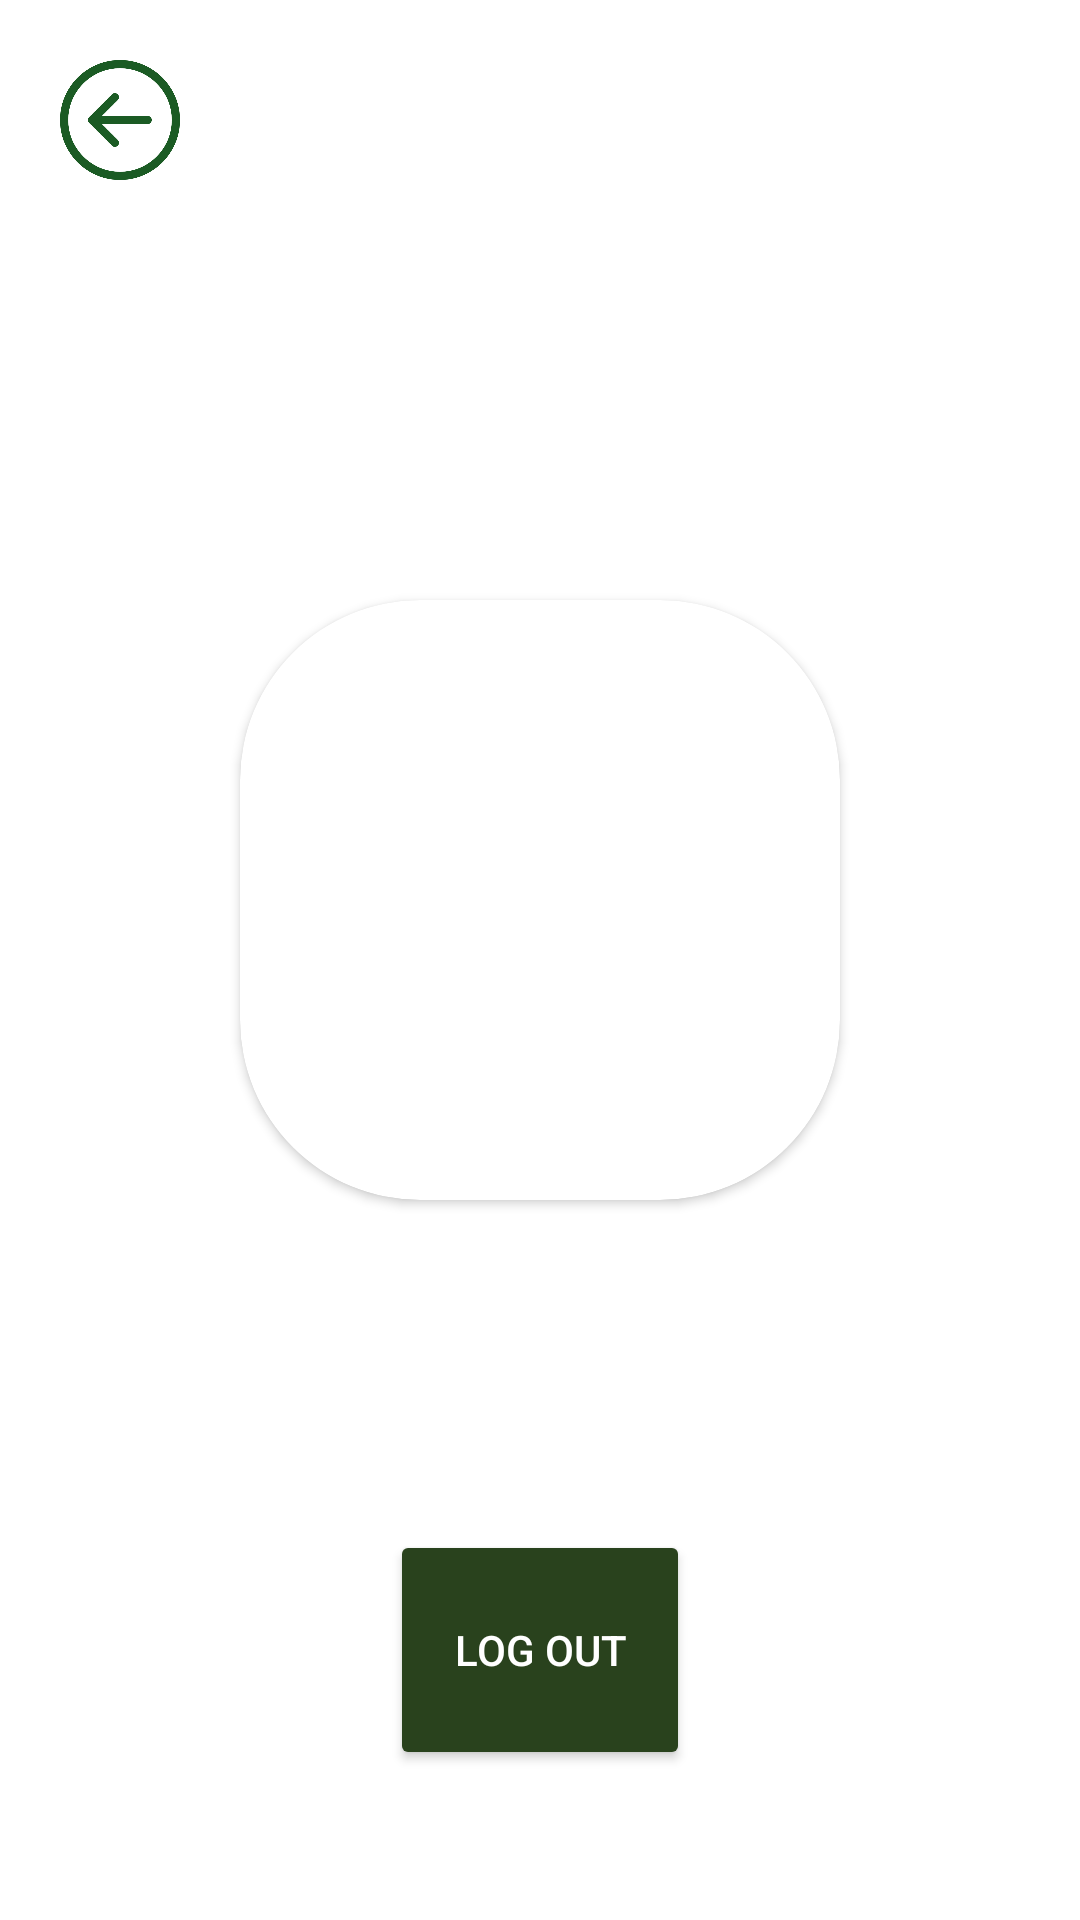

Write the Android layout XML for this screen, with the resource values it uses.
<!-- AndroidManifest.xml: application theme Theme.Design.Light.NoActionBar -->
<!-- res/layout/profile_fragment.xml -->
<?xml version="1.0" encoding="utf-8"?>
<androidx.constraintlayout.widget.ConstraintLayout xmlns:android="http://schemas.android.com/apk/res/android"
    android:layout_width="match_parent"
    android:layout_height="match_parent"
    xmlns:app="http://schemas.android.com/apk/res-auto"
    android:background="@color/white">

    <Button
        android:id="@+id/backButton"
        android:layout_width="40dp"
        android:layout_height="40dp"
        app:layout_constraintTop_toTopOf="parent"
        app:layout_constraintLeft_toLeftOf="parent"
        android:background="@drawable/ic_arrow_back"
        android:layout_marginHorizontal="20dp"
        android:layout_marginVertical="20dp"
        />

    <androidx.cardview.widget.CardView
        android:id="@+id/containerHolder"
        android:layout_width="match_parent"
        android:layout_height="400dp"
        app:layout_constraintTop_toTopOf="parent"
        app:layout_constraintLeft_toLeftOf="parent"
        app:cardBackgroundColor="@color/white"
        android:layout_marginTop="100dp"
        app:cardElevation="0dp"
        >
        <androidx.cardview.widget.CardView
            android:id="@+id/imageHolder"
            android:layout_width="200dp"
            android:layout_height="200dp"
            app:cardBackgroundColor="@color/white"
            android:layout_gravity="center_vertical|center_horizontal"
            app:cardCornerRadius="60dp"
            >
            <ImageView
                android:id="@+id/iconProfile"
                android:layout_width="200dp"
                android:layout_height="200dp"
                android:scaleType="fitCenter"
                />
        </androidx.cardview.widget.CardView>
    </androidx.cardview.widget.CardView>

    <Button
        android:id="@+id/logoutButton"
        android:layout_width="100dp"
        android:layout_height="80dp"
        app:layout_constraintBottom_toBottomOf="parent"
        app:layout_constraintLeft_toLeftOf="parent"
        app:layout_constraintRight_toRightOf="parent"
        android:layout_marginBottom="50dp"
        android:text="Log out"
        android:textColor="@color/white"
        android:backgroundTint="@color/deepgreen"
        />


</androidx.constraintlayout.widget.ConstraintLayout>
<!-- resources referenced by this layout -->
<resources>
  <color name="deepgreen">#29421D</color>
  <color name="white">#FFFFFFFF</color>
  <!-- drawable ic_arrow_back: png bitmap (drawable, 18551 bytes) -->
</resources>
